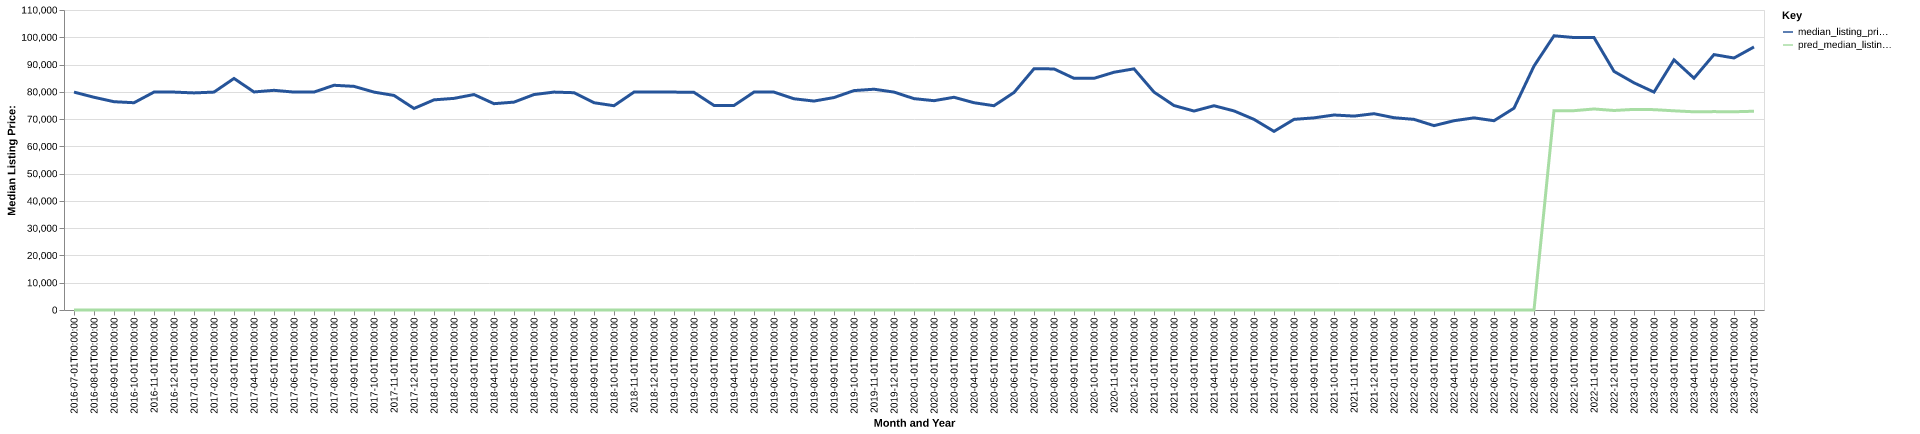

The table this chart was drawn from, first rows:
date, time_idx, median_listing_price, thirty_year_interest_rate_five, month, county_name, active_listing_count, median_days_on_market, pred_median_listing_price, month_year
2016-07-01, 0, 79900, 3.72, 7, fulton, il, 196.0, 66.0, 0, Jul-2016
2016-08-01, 1, 78000, 3.73, 8, fulton, il, 202.0, 76.0, 0, Aug-2016
2016-09-01, 2, 76375, 3.66, 9, fulton, il, 199.0, 76.0, 0, Sep-2016
2016-10-01, 3, 76000, 3.64, 10, fulton, il, 189.0, 82.0, 0, Oct-2016
2016-11-01, 4, 79900, 3.66, 11, fulton, il, 193.0, 84.0, 0, Nov-2016
2016-12-01, 5, 79900, 3.48, 12, fulton, il, 186.0, 88.0, 0, Dec-2016
2017-01-01, 6, 79600, 3.45, 1, fulton, il, 172.0, 100.0, 0, Jan-2017
2017-02-01, 7, 79900, 3.5, 2, fulton, il, 168.0, 114.0, 0, Feb-2017
2017-03-01, 8, 84900, 3.52, 3, fulton, il, 173.0, 119.0, 0, Mar-2017
2017-04-01, 9, 79950, 4.03, 4, fulton, il, 171.0, 93.0, 0, Apr-2017
2017-05-01, 10, 80550, 4.32, 5, fulton, il, 179.0, 80.0, 0, May-2017
2017-06-01, 11, 79900, 4.2, 6, fulton, il, 170.0, 87.0, 0, Jun-2017
2017-07-01, 12, 79900, 4.19, 7, fulton, il, 171.0, 79.0, 0, Jul-2017
2017-08-01, 13, 82400, 4.3, 8, fulton, il, 181.0, 69.0, 0, Aug-2017
2017-09-01, 14, 82000, 4.1, 9, fulton, il, 182.0, 65.0, 0, Sep-2017
2017-10-01, 15, 79900, 4.05, 10, fulton, il, 187.0, 71.0, 0, Oct-2017
2017-11-01, 16, 78675, 3.94, 11, fulton, il, 181.0, 78.0, 0, Nov-2017
2017-12-01, 17, 73900, 4.03, 12, fulton, il, 172.0, 92.0, 0, Dec-2017
2018-01-01, 18, 77050, 3.93, 1, fulton, il, 158.0, 106.0, 0, Jan-2018
2018-02-01, 19, 77600, 3.83, 2, fulton, il, 156.0, 106.0, 0, Feb-2018
2018-03-01, 20, 79000, 3.94, 3, fulton, il, 158.0, 114.0, 0, Mar-2018
2018-04-01, 21, 75650, 3.95, 4, fulton, il, 163.0, 110.0, 0, Apr-2018
2018-05-01, 22, 76225, 3.99, 5, fulton, il, 171.0, 81.0, 0, May-2018
2018-06-01, 23, 79000, 4.15, 6, fulton, il, 175.0, 71.0, 0, Jun-2018
2018-07-01, 24, 79900, 4.4, 7, fulton, il, 173.0, 71.0, 0, Jul-2018
2018-08-01, 25, 79675, 4.46, 8, fulton, il, 174.0, 74.0, 0, Aug-2018
2018-09-01, 26, 76000, 4.58, 9, fulton, il, 185.0, 74.0, 0, Sep-2018
2018-10-01, 27, 74900, 4.66, 10, fulton, il, 182.0, 92.0, 0, Oct-2018
2018-11-01, 28, 79900, 4.62, 11, fulton, il, 171.0, 92.0, 0, Nov-2018
2018-12-01, 29, 79900, 4.54, 12, fulton, il, 152.0, 92.0, 0, Dec-2018
2019-01-01, 30, 79900, 4.6, 1, fulton, il, 153.0, 100.0, 0, Jan-2019
2019-02-01, 31, 79800, 4.72, 2, fulton, il, 141.0, 110.0, 0, Feb-2019
2019-03-01, 32, 75000, 4.9, 3, fulton, il, 145.0, 100.0, 0, Mar-2019
2019-04-01, 33, 75000, 4.94, 4, fulton, il, 150.0, 81.0, 0, Apr-2019
2019-05-01, 34, 79900, 4.75, 5, fulton, il, 147.0, 76.0, 0, May-2019
2019-06-01, 35, 79900, 4.51, 6, fulton, il, 151.0, 75.0, 0, Jun-2019
2019-07-01, 36, 77450, 4.41, 7, fulton, il, 163.0, 69.0, 0, Jul-2019
2019-08-01, 37, 76609, 4.41, 8, fulton, il, 170.0, 66.0, 0, Aug-2019
2019-09-01, 38, 77898, 4.2, 9, fulton, il, 171.0, 70.0, 0, Sep-2019
2019-10-01, 39, 80450, 4.14, 10, fulton, il, 175.0, 74.0, 0, Oct-2019
2019-11-01, 40, 80950, 3.84, 11, fulton, il, 181.0, 83.0, 0, Nov-2019
2019-12-01, 41, 79900, 3.81, 12, fulton, il, 167.0, 99.0, 0, Dec-2019
2020-01-01, 42, 77500, 3.75, 1, fulton, il, 152.0, 100.0, 0, Jan-2020
2020-02-01, 43, 76750, 3.73, 2, fulton, il, 161.0, 100.0, 0, Feb-2020
2020-03-01, 44, 78000, 3.78, 3, fulton, il, 171.0, 95.0, 0, Mar-2020
2020-04-01, 45, 76000, 3.75, 4, fulton, il, 160.0, 116.0, 0, Apr-2020
2020-05-01, 46, 74900, 3.74, 5, fulton, il, 150.0, 109.0, 0, May-2020
2020-06-01, 47, 79750, 3.72, 6, fulton, il, 130.0, 116.0, 0, Jun-2020
2020-07-01, 48, 88450, 3.49, 7, fulton, il, 123.0, 82.0, 0, Jul-2020
2020-08-01, 49, 88400, 3.65, 8, fulton, il, 137.0, 68.0, 0, Aug-2020
2020-09-01, 50, 84950, 3.33, 9, fulton, il, 135.0, 60.0, 0, Sep-2020
2020-10-01, 51, 84950, 3.28, 10, fulton, il, 125.0, 71.0, 0, Oct-2020
2020-11-01, 52, 87175, 3.21, 11, fulton, il, 135.0, 65.0, 0, Nov-2020
2020-12-01, 53, 88425, 3.07, 12, fulton, il, 131.0, 65.0, 0, Dec-2020
2021-01-01, 54, 79900, 2.99, 1, fulton, il, 123.0, 78.0, 0, Jan-2021
2021-02-01, 55, 74975, 2.93, 2, fulton, il, 117.0, 95.0, 0, Feb-2021
2021-03-01, 56, 72950, 2.88, 3, fulton, il, 101.0, 107.0, 0, Mar-2021
2021-04-01, 57, 74900, 2.84, 4, fulton, il, 67.0, 109.0, 0, Apr-2021
2021-05-01, 58, 73000, 2.71, 5, fulton, il, 62.0, 39.0, 0, May-2021
2021-06-01, 59, 69900, 2.79, 6, fulton, il, 69.0, 33.0, 0, Jun-2021
... 25 more rows
